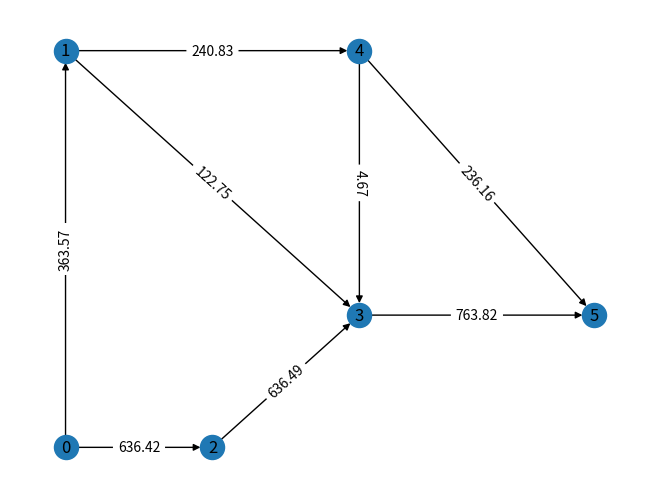

This chart was generated by the following Python code:
# %%
import numpy as np
import networkx as nx
import matplotlib.pyplot as plt
from scipy.integrate import solve_ivp


# %%
def updateEdgeWeights(G):
    lambda_funcs = nx.get_edge_attributes(G, "tt_function")
    for e, f in lambda_funcs.items():
        G.edges[e]["weight"] = 1 / f(1) - f(0)
    return G


def build_graph(start_node, end_node, total_load):
    G = nx.DiGraph()

    a, b, c, d, e, f = 0, 1, 2, 3, 4, 5

    G.add_nodes_from(
        [
            (a, {"pos": (0, 0)}),
            (b, {"pos": (0.0, 1)}),
            (c, {"pos": (0.5, 0)}),
            (d, {"pos": (1, 1 / 3)}),
            (e, {"pos": (1, 1)}),
            (f, {"pos": (1.8, 1 / 3)}),
        ]
    )

    G.add_edges_from(
        [
            (a, b, {"tt_function": lambda n: n / 10}),
            (b, e, {"tt_function": lambda n: n / 2}),
            (e, f, {"tt_function": lambda n: n / 3}),
            (b, d, {"tt_function": lambda n: n / 1}),
            (a, c, {"tt_function": lambda n: n / 5}),
            (c, d, {"tt_function": lambda n: n / 4}),
            (d, f, {"tt_function": lambda n: n / 10}),
            (c, d, {"tt_function": lambda n: n / 20}),
            (e, d, {"tt_function": lambda n: n / 2}),
        ]
    )

    nodes_dict = dict(zip(G.nodes, [i for i in range(G.number_of_nodes())]))
    P = np.zeros(G.number_of_nodes())

    # if type(start_node) == int:
    #    start_node = [start_node]
    # if type(end_node) == int:
    #    end_node = [end_node]

    start_node_int = nodes_dict[start_node]
    end_node_int = nodes_dict[end_node]

    # oval = 1 / len(start_node)
    # dval = -1 / len(end_node)
    P[start_node_int], P[end_node_int] = total_load, -total_load

    nx.set_node_attributes(G, dict(zip(G.nodes, P)), "P")

    G = updateEdgeWeights(G)
    nx.set_edge_attributes(G, "black", "color")
    nx.set_node_attributes(G, "lightgrey", "color")

    # for s in start_node:
    G.nodes[start_node]["color"] = "lightblue"
    # for e in end_node:
    G.nodes[end_node]["color"] = "red"

    planar = nx.check_planarity(G)
    if planar[0]:
        print("The graph is planar")
    else:
        print("The graph is NOT planar")

    return G


# %%


def flow(G, psi):
    F = {}
    for i, j, K in G.edges(data="weight"):
        F[(i, j)] = -K * (psi[j] - psi[i])

    return F


def diffusion(t, theta, omega, A):
    dtheta_dt = omega - np.sum(A * np.subtract.outer(theta, theta), axis=1)
    return dtheta_dt


def diffusion_loop(t, theta, omega, A):
    dtheta_dt = np.zeros_like(theta)
    for i in range(len(theta)):
        for j in range(len(theta)):
            dtheta_dt[i] += A[i, j] * (theta[i] - theta[j])
    dtheta_dt = omega - dtheta_dt
    return dtheta_dt


def kuramoto(t, theta, omega, A):
    dtheta_dt = omega - np.sum(A * np.sin(np.subtract.outer(theta, theta)), axis=1)
    return dtheta_dt


G = build_graph(0, 5, 1_000)


theta_0 = [0, 0, 0, 0, 0, 0]  # Initial phases


A = nx.adjacency_matrix(
    G.to_undirected(), weight="weight"
).toarray()  # Adjacency matrix


t_end = 10
t_span = (0, t_end)  # Time span for integration
t_eval = np.linspace(0, t_end, 1000)  # Times at which to store the computed solutions

P = np.array(list(nx.get_node_attributes(G, "P").values()))  # Power injections
solution = solve_ivp(
    diffusion, t_span, theta_0, args=(P, A), t_eval=t_eval, method="RK45"
)

# %%


F = flow(G, solution.y.T[-1])
F = {k: v for k, v in F.items()}
Fvec = np.array(list(F.values()))
Flabels = {k: f"{v:.2f}" for k, v in F.items()}


pos = nx.get_node_attributes(G, "pos")
nx.draw(G, pos)
# nx.draw_networkx_edge_labels(G, pos, edge_labels=w)
nx.draw_networkx_edge_labels(G, pos, edge_labels=Flabels)
# nx.draw_networkx_labels(G, pos, labels=p)
nx.draw_networkx_labels(G, pos)

# %%
